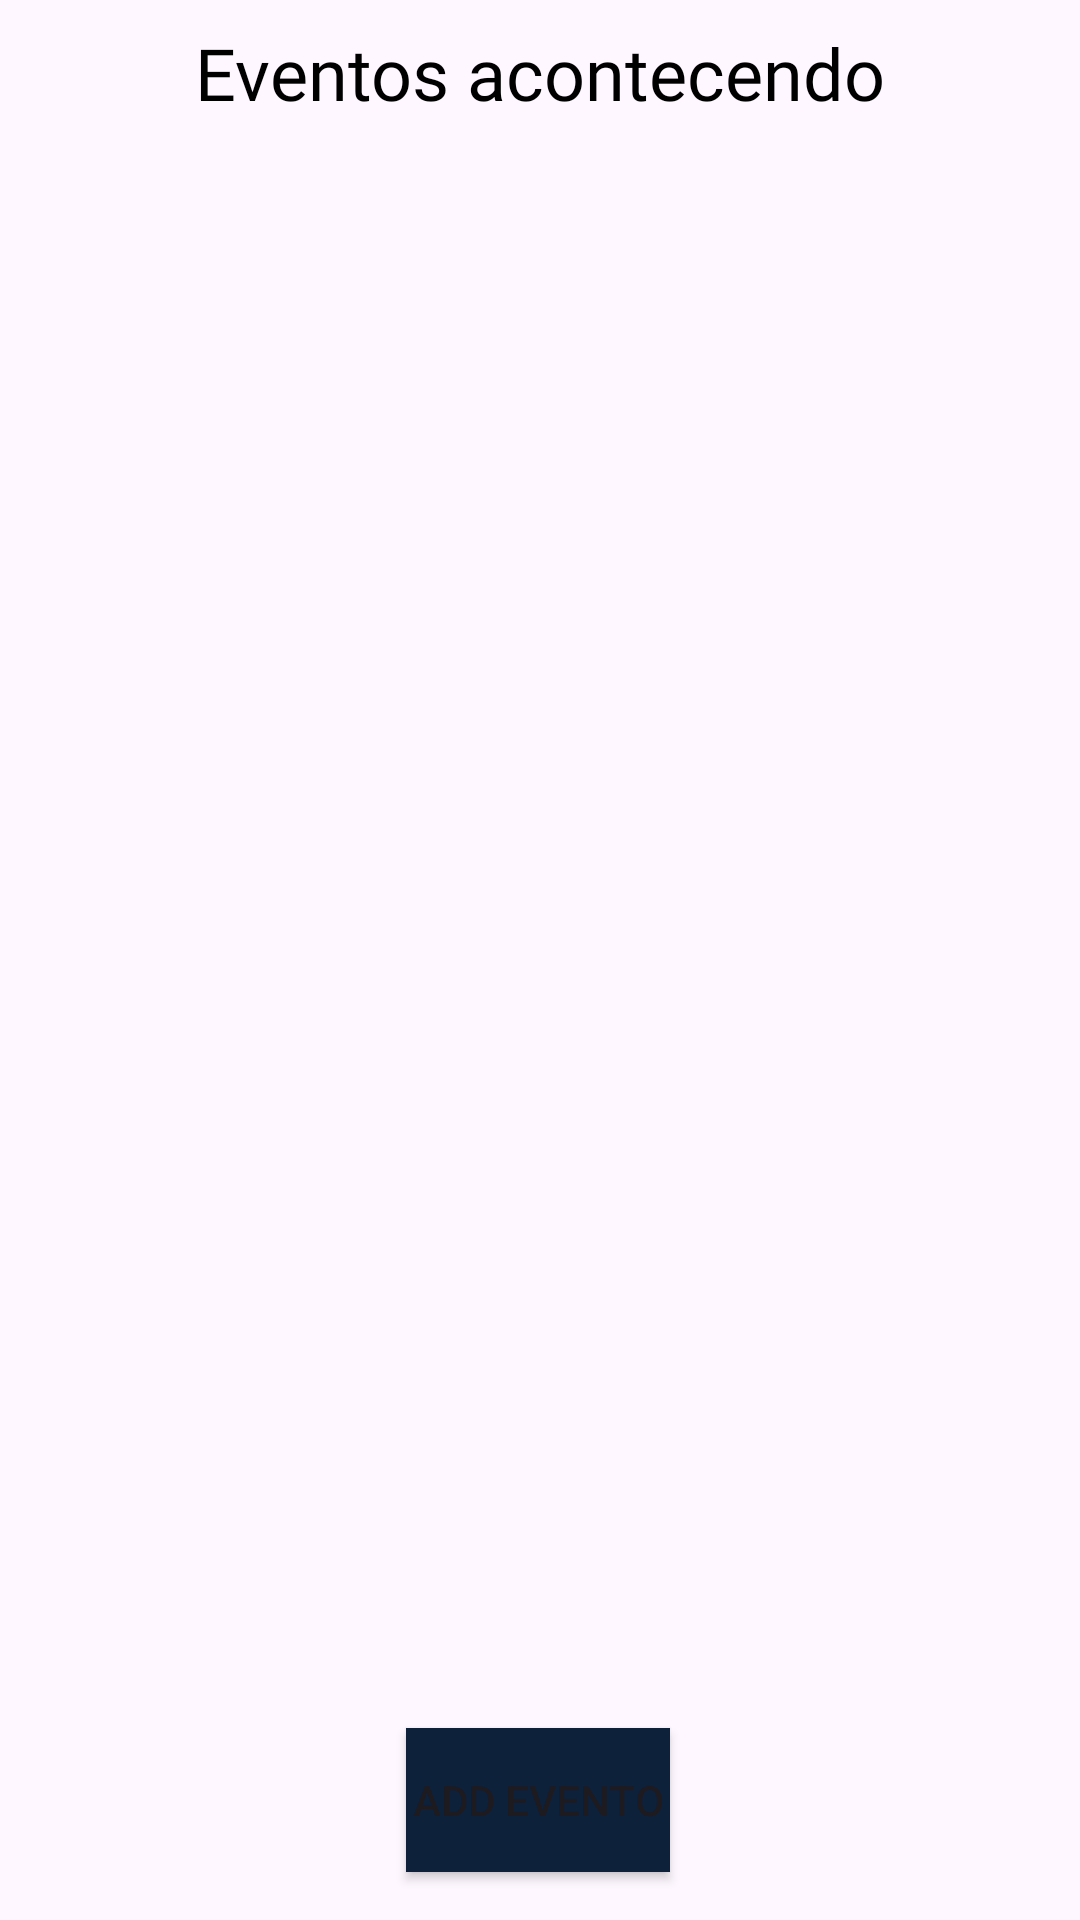

Here is an Android app screen rendered from its layout file. Give the layout XML and the strings, colors and styles it references.
<!-- AndroidManifest.xml: application theme Theme.AlertaJA -->
<!-- res/layout/activity_list_events.xml -->
<?xml version="1.0" encoding="utf-8"?>
<androidx.constraintlayout.widget.ConstraintLayout xmlns:android="http://schemas.android.com/apk/res/android"
    xmlns:app="http://schemas.android.com/apk/res-auto"
    xmlns:tools="http://schemas.android.com/tools"
    android:layout_width="match_parent"
    android:layout_height="match_parent"
    tools:context=".controlles.ListEvents">

    <androidx.recyclerview.widget.RecyclerView
        android:id="@+id/recyclerView"
        android:layout_width="0dp"
        android:layout_height="0dp"
        android:layout_marginStart="8dp"
        android:layout_marginTop="16dp"
        android:layout_marginEnd="8dp"
        android:layout_marginBottom="16dp"
        app:layout_constraintBottom_toTopOf="@+id/button3"
        app:layout_constraintEnd_toEndOf="parent"
        app:layout_constraintStart_toStartOf="parent"
        app:layout_constraintTop_toBottomOf="@+id/textView8">

    </androidx.recyclerview.widget.RecyclerView>

    <Button
        android:id="@+id/button3"
        android:layout_width="wrap_content"
        android:layout_height="wrap_content"
        android:layout_marginBottom="16dp"
        android:background="@color/primaryColor"
        android:onClick="addNewEventOnClick"
        android:text="Add evento"
        app:layout_constraintBottom_toBottomOf="parent"
        app:layout_constraintEnd_toEndOf="parent"
        app:layout_constraintHorizontal_bias="0.498"
        app:layout_constraintStart_toStartOf="parent" />

    <TextView
        android:id="@+id/textView8"
        android:layout_width="wrap_content"
        android:layout_height="wrap_content"
        android:layout_marginStart="8dp"
        android:layout_marginTop="8dp"
        android:layout_marginEnd="8dp"
        android:fontFamily="@font/alfa_slab_one"
        android:text="@string/eventos_acontecendo"
        android:textColor="@color/black"
        android:textSize="24sp"
        app:layout_constraintEnd_toEndOf="parent"
        app:layout_constraintStart_toStartOf="parent"
        app:layout_constraintTop_toTopOf="parent" />

</androidx.constraintlayout.widget.ConstraintLayout>
<!-- resources referenced by this layout -->
<resources>
  <color name="black">#FF000000</color>
  <color name="primaryColor">#0E213B</color>
  <string name="eventos_acontecendo">Eventos acontecendo</string>
  <style name="Theme.AlertaJA" parent="Base.Theme.AlertaJA" />
  <style name="Base.Theme.AlertaJA" parent="Theme.Material3.DayNight.NoActionBar">
          <item name="android:statusBarColor">@color/primaryColor</item>
          
          
      </style>
</resources>
